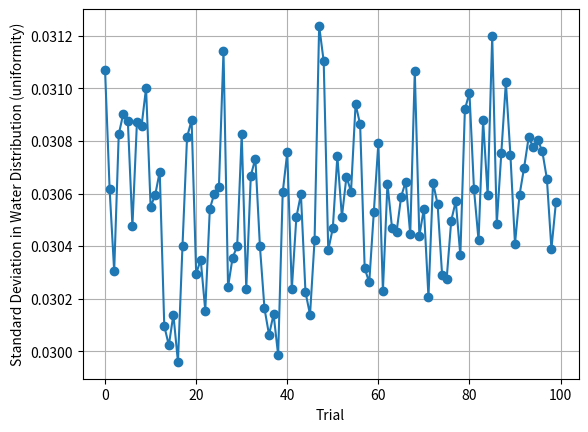

The script that saved this image:
from matplotlib import pyplot as plt
import random


WIDTH = 200
LENGTH = 400
STEP_SIZE = 0.1
GRID = [[0 for _ in range(WIDTH)] for _ in range(LENGTH)]
NUM_NOZZLES = 19
NOZZLE_RADIUS = 25


def chord_length(distance):
    return 2 * (NOZZLE_RADIUS ** 2 - distance ** 2) ** 0.5


def std(distribution):
    mean = sum(distribution) / len(distribution)
    variance = sum((x - mean) ** 2 for x in distribution) / len(distribution)
    return variance ** 0.5


stds = []
for trial in range(100):
    NOZZLE_CENTERS = [220 / (NUM_NOZZLES - 1) * i - (220 - 200) / 2 + random.uniform(-0.25, 0.25) for i in range(NUM_NOZZLES)]
    distribution = []
    for i in range(round(WIDTH / STEP_SIZE)):
        x_cord = i * STEP_SIZE
        total_water = 0
        for center in NOZZLE_CENTERS:
            distance = abs(x_cord - center)
            if distance <= NOZZLE_RADIUS:
                total_water += chord_length(distance)

        distribution.append(total_water)

    normalized = [x / max(distribution) for x in distribution]
    stds.append(std(normalized))


std_of_stds = std(stds)
avg_of_stds = sum(stds) / len(stds)
print("Standard Deviation of Standard Deviations: ", std_of_stds)
print("Average of Standard Deviations: ", avg_of_stds)
x = range(100)

plt.plot(x, stds, marker='o')

plt.xlabel("Trial")
plt.ylabel("Standard Deviation in Water Distribution (uniformity)")
plt.grid(True)

plt.show()
